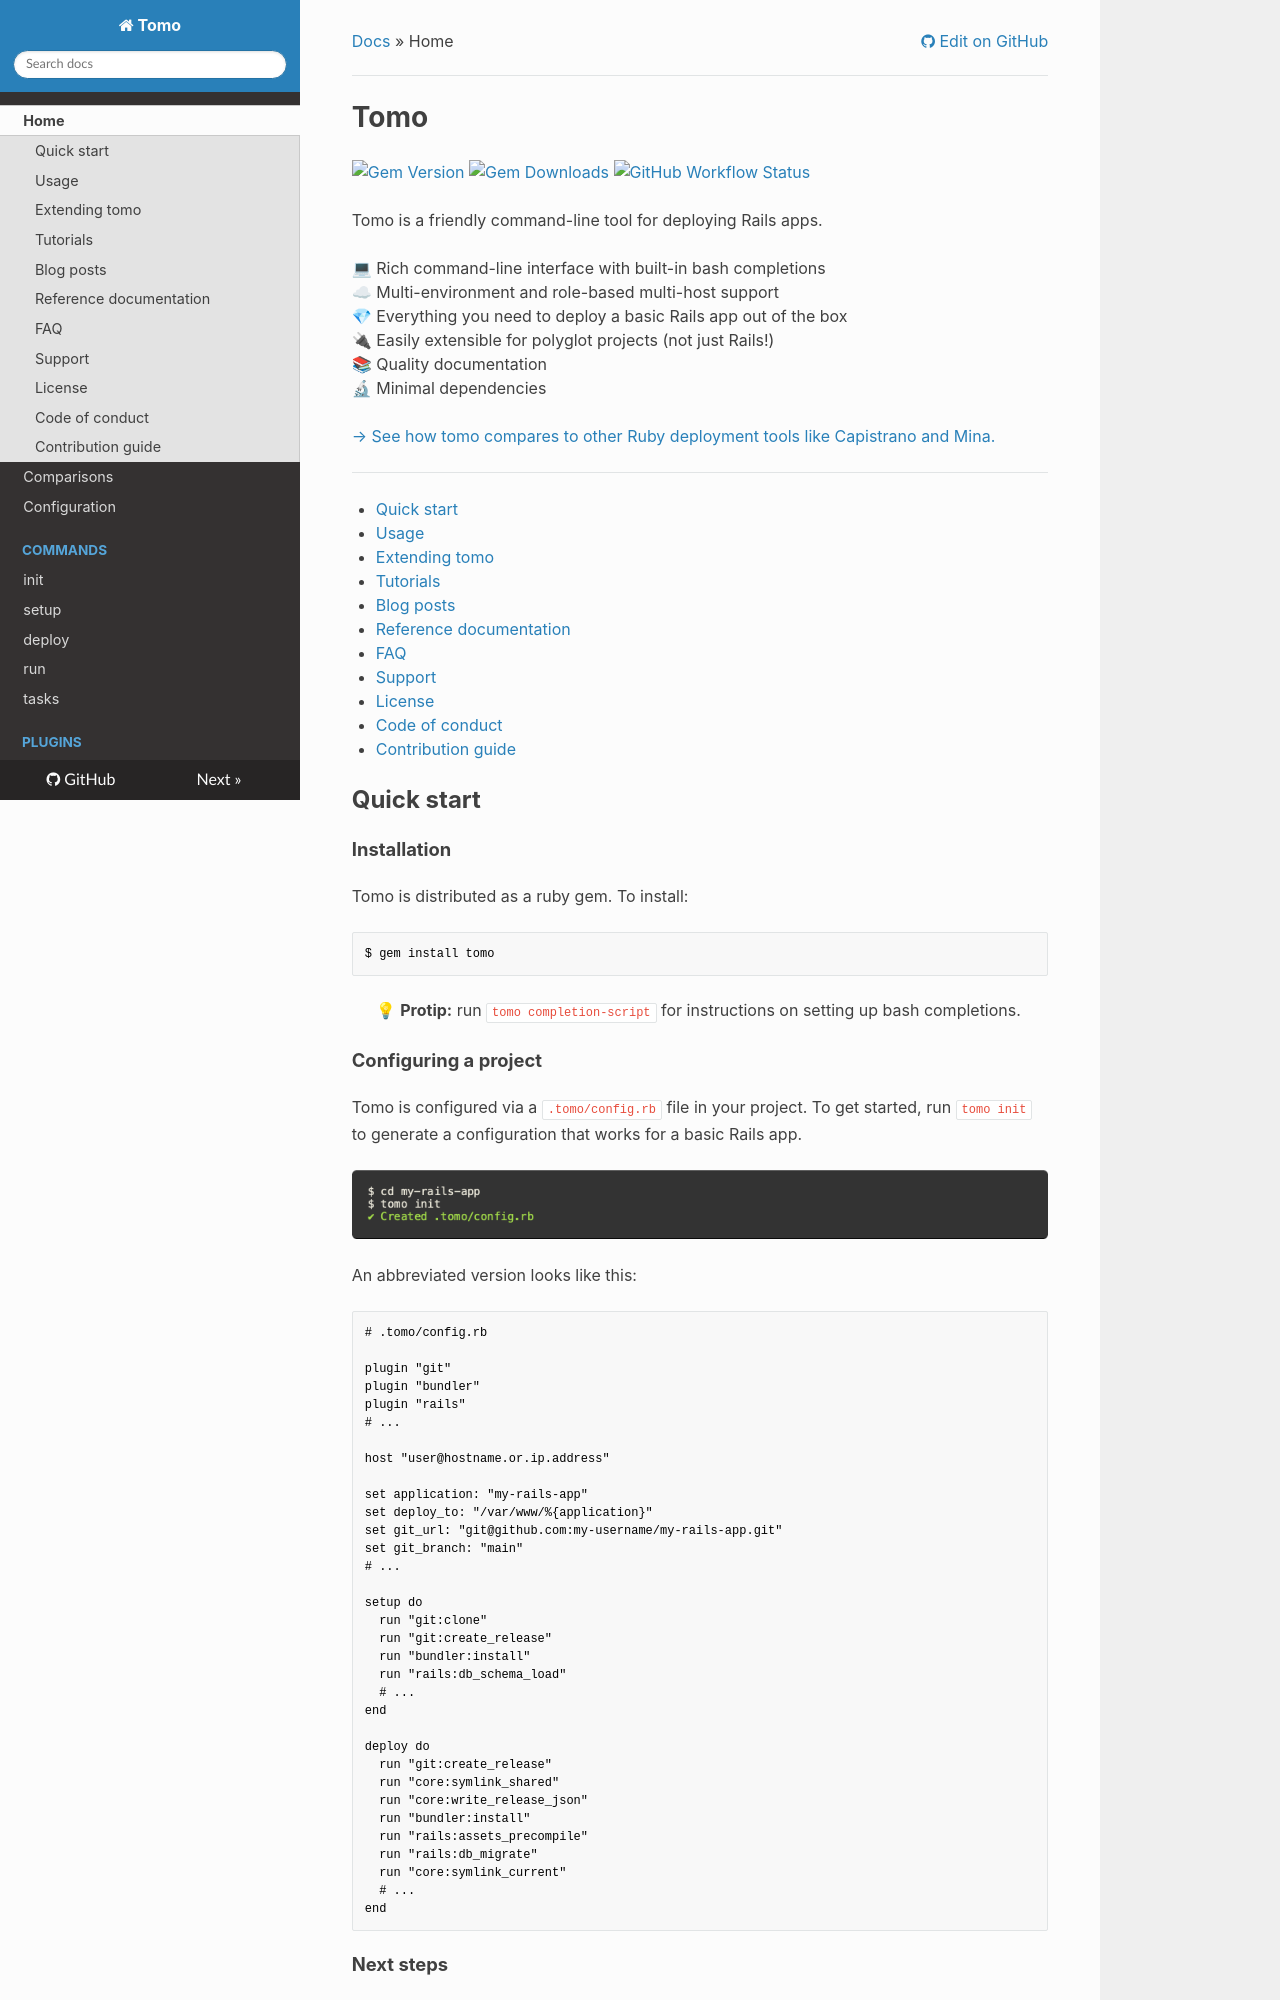

repository: mattbrictson/tomo · page: index.html · generator: mkdocs

# Tomo

[![Gem Version](https://img.shields.io/gem/v/tomo)](https://rubygems.org/gems/tomo)
[![Gem Downloads](https://img.shields.io/gem/dt/tomo)](https://www.ruby-toolbox.com/projects/tomo)
[![GitHub Workflow Status](https://img.shields.io/github/actions/workflow/status/mattbrictson/tomo/ci.yml)](https://github.com/mattbrictson/tomo/actions/workflows/ci.yml)

Tomo is a friendly command-line tool for deploying Rails apps.

💻 Rich command-line interface with built-in bash completions<br/>
☁ Multi-environment and role-based multi-host support<br/>
💎 Everything you need to deploy a basic Rails app out of the box<br/>
🔌 Easily extensible for polyglot projects (not just Rails!)<br/>
📚 Quality documentation<br/>
🔬 Minimal dependencies<br/>

[→ See how tomo compares to other Ruby deployment tools like Capistrano and Mina.](https://tomo.mattbrictson.com/comparisons/)

---

- [Quick start](#quick-start)
- [Usage](#usage)
- [Extending tomo](#extending-tomo)
- [Tutorials](#tutorials)
- [Blog posts](#blog-posts)
- [Reference documentation](#reference-documentation)
- [FAQ](#faq)
- [Support](#support)
- [License](#license)
- [Code of conduct](#code-of-conduct)
- [Contribution guide](#contribution-guide)

## Quick start

#### Installation

Tomo is distributed as a ruby gem. To install:

```
$ gem install tomo
```

> 💡 **Protip:** run `tomo completion-script` for instructions on setting up bash completions.

#### Configuring a project

Tomo is configured via a `.tomo/config.rb` file in your project. To get started, run `tomo init` to generate a configuration that works for a basic Rails app.

![$ tomo init](./readme_images/tomo-init.png)

An abbreviated version looks like this:

```ruby
# .tomo/config.rb

plugin "git"
plugin "bundler"
plugin "rails"
# ...

host "user@hostname.or.ip.address"

set application: "my-rails-app"
set deploy_to: "/var/www/%{application}"
set git_url: "git@github.com:my-username/my-rails-app.git"
set git_branch: "main"
# ...

setup do
  run "git:clone"
  run "git:create_release"
  run "bundler:install"
  run "rails:db_schema_load"
  # ...
end

deploy do
  run "git:create_release"
  run "core:symlink_shared"
  run "core:write_release_json"
  run "bundler:install"
  run "rails:assets_precompile"
  run "rails:db_migrate"
  run "core:symlink_current"
  # ...
end
```

#### Next steps

[→ The reference docs have a complete guide to tomo configuration.](https://tomo.mattbrictson.com/configuration/)<br>
[→ Check out the **Deploying Rails From Scratch** tutorial for a step-by-step guide to using tomo with a real app.](https://tomo.mattbrictson.com/tutorials/deploying-rails-from-scratch/)

## Usage

Once your project is configured, you can:

1. Run `tomo setup` to prepare the remote host for its first deploy.
2. Run `tomo deploy` to deploy your app.
3. Use `tomo run` to invoke one-off tasks, like launching a Rails console.

> 💡 **Protip:** add `-h` or `--help` when running any of these commands to see detailed docs and examples.
